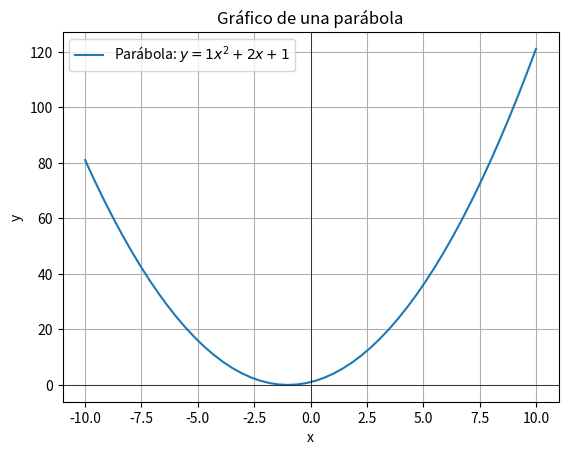

Reproduce this figure in Python.
import numpy as np
import matplotlib.pyplot as plt

def parabola(a, b, c, x):
    return a * x**2 + b * x + c

a=1
b=2
c=1

x = np.linspace(-10, 10, 50)  

y = parabola(a, b, c, x)


plt.plot(x, y, label=f'Parábola: $y = {a}x^2 + {b}x + {c}$')
plt.title("Gráfico de una parábola")
plt.xlabel("x")
plt.ylabel("y")
plt.axhline(0, color='black',linewidth=0.5) 
plt.axvline(0, color='black',linewidth=0.5)  
plt.grid(True)  
plt.legend() 
plt.show()  
